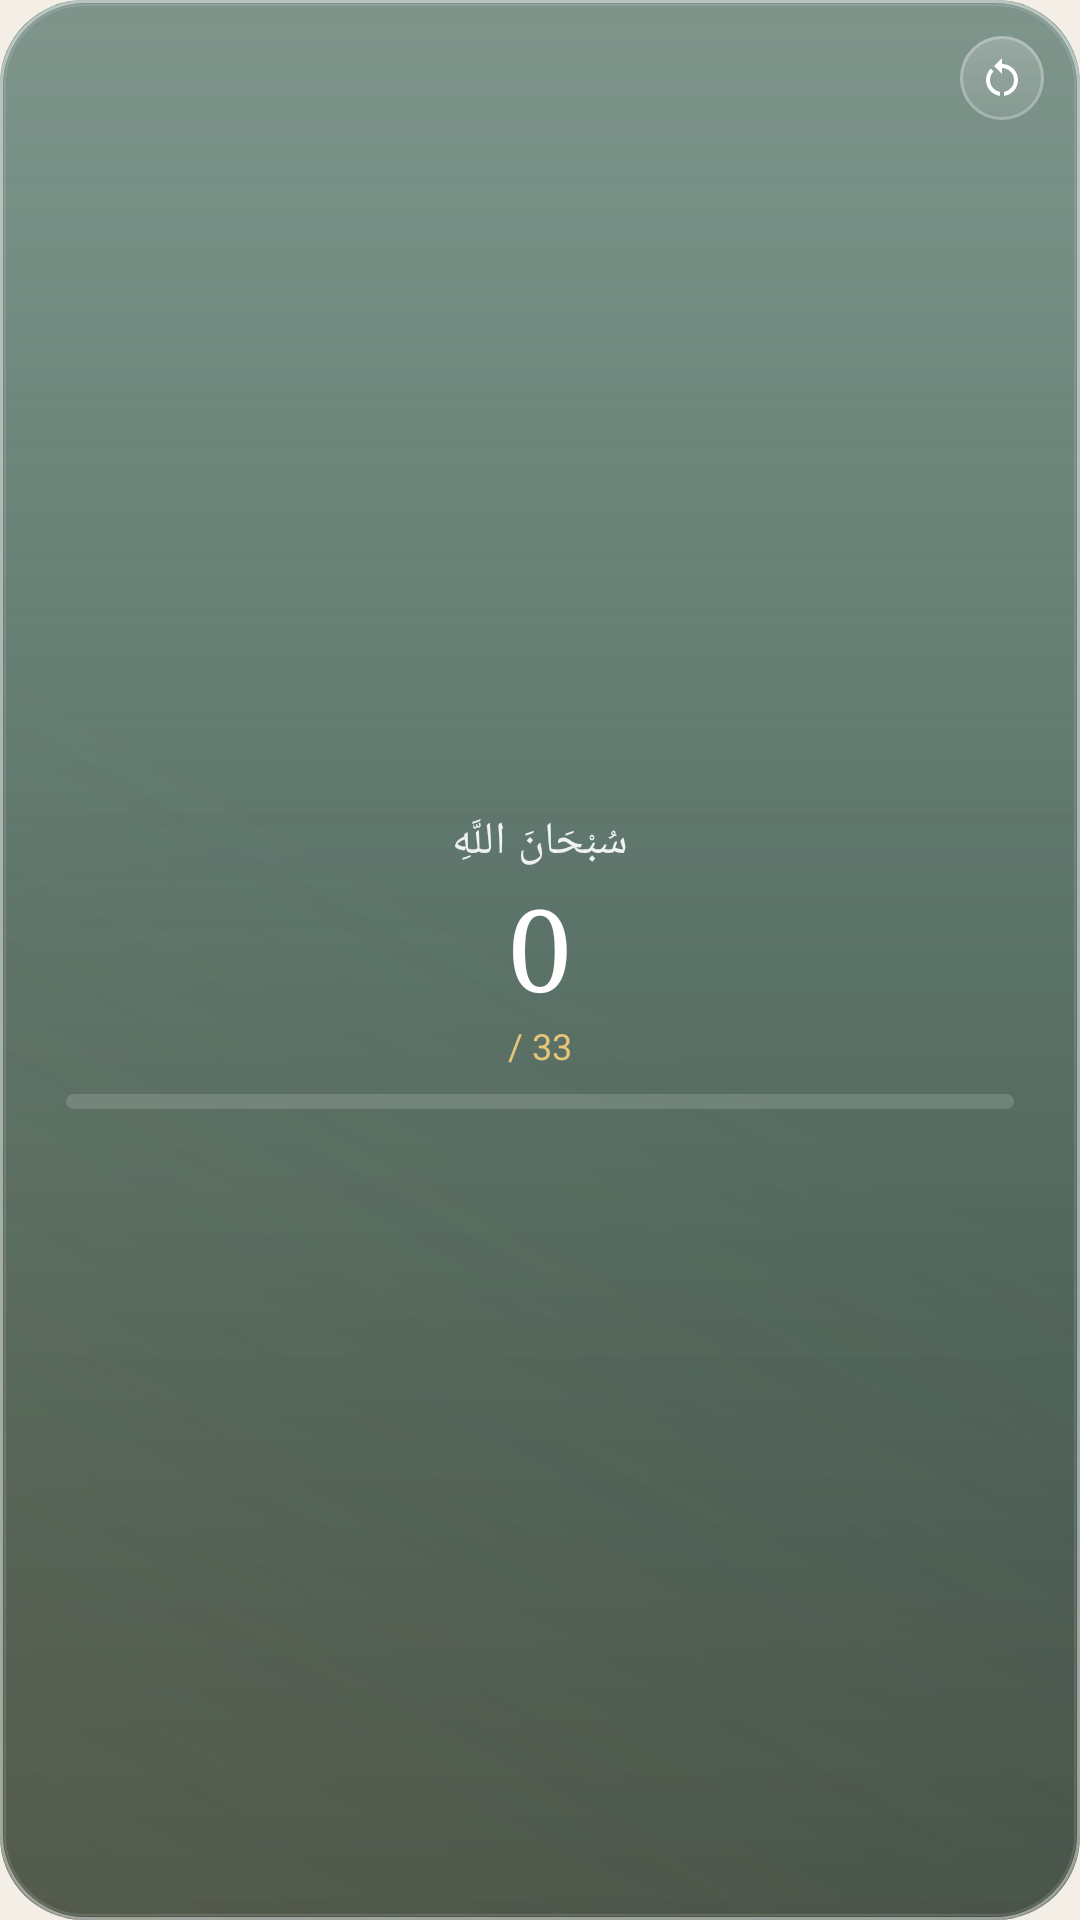

Reconstruct the res/layout file that produces this screen, plus the resources it refers to.
<!-- AndroidManifest.xml: application theme Theme.IslamicAzkar -->
<!-- res/layout/widget_tasbih.xml -->
<?xml version="1.0" encoding="utf-8"?>
<FrameLayout xmlns:android="http://schemas.android.com/apk/res/android"
    android:id="@+id/t_root"
    android:layout_width="match_parent"
    android:layout_height="match_parent"
    android:background="@drawable/widget_glass"
    android:padding="12dp">

    <LinearLayout
        android:layout_width="match_parent"
        android:layout_height="match_parent"
        android:gravity="center"
        android:orientation="vertical">

        <TextView
            android:id="@+id/t_phrase"
            android:layout_width="wrap_content"
            android:layout_height="wrap_content"
            android:fontFamily="serif"
            android:maxLines="1"
            android:text="سُبْحَانَ اللَّهِ"
            android:textColor="#E6FFFFFF"
            android:textSize="15sp" />

        <TextView
            android:id="@+id/t_count"
            android:layout_width="wrap_content"
            android:layout_height="wrap_content"
            android:fontFamily="serif"
            android:text="0"
            android:textColor="#FFFFFFFF"
            android:textSize="38sp" />

        <TextView
            android:id="@+id/t_target"
            android:layout_width="wrap_content"
            android:layout_height="wrap_content"
            android:text="/ 33"
            android:textColor="#E6C676"
            android:textSize="12sp" />

        <ProgressBar
            android:id="@+id/t_progress"
            style="?android:attr/progressBarStyleHorizontal"
            android:layout_width="match_parent"
            android:layout_height="5dp"
            android:layout_marginStart="10dp"
            android:layout_marginTop="8dp"
            android:layout_marginEnd="10dp"
            android:max="33"
            android:progress="0"
            android:progressDrawable="@drawable/widget_progress" />
    </LinearLayout>

    <ImageView
        android:id="@+id/t_reset"
        android:layout_width="28dp"
        android:layout_height="28dp"
        android:layout_gravity="top|end"
        android:background="@drawable/widget_pill"
        android:contentDescription="Reset"
        android:padding="6dp"
        android:src="@drawable/ic_reset" />
</FrameLayout>
<!-- resources referenced by this layout -->
<resources>
  <!-- drawable ic_reset (drawable) -->
  <vector xmlns:android="http://schemas.android.com/apk/res/android" android:width="24dp" android:height="24dp" android:viewportWidth="24" android:viewportHeight="24">
      <path android:fillColor="#FFFFFFFF" android:pathData="M12,5V2L8,6l4,4V7c3.31,0 6,2.69 6,6c0,2.97 -2.17,5.43 -5,5.91v2.02c3.95,-0.49 7,-3.85 7,-7.93C20,8.58 16.42,5 12,5zM6,13c0,-1.65 0.67,-3.15 1.76,-4.24L6.34,7.34C4.9,8.79 4,10.79 4,13c0,4.08 3.05,7.44 7,7.93v-2.02C8.17,18.43 6,15.97 6,13z"/>
  </vector>
  <!-- drawable widget_glass (drawable) -->
  <?xml version="1.0" encoding="utf-8"?>
  <layer-list xmlns:android="http://schemas.android.com/apk/res/android">
      <item><shape><corners android:radius="28dp"/>
          <gradient android:angle="270" android:startColor="#C2295245" android:centerColor="#B0163A2F" android:endColor="#C70B1F19"/></shape></item>
      <item><shape><corners android:radius="28dp"/>
          <gradient android:angle="270" android:startColor="#38FFFFFF" android:centerColor="#00FFFFFF" android:endColor="#00FFFFFF"/></shape></item>
      <item><shape><corners android:radius="28dp"/>
          <gradient android:angle="45" android:startColor="#22D6B36A" android:centerColor="#00D6B36A" android:endColor="#00FFFFFF"/></shape></item>
      <item><shape><corners android:radius="28dp"/>
          <stroke android:width="1dp" android:color="#73FFFFFF"/></shape></item>
      <item android:left="1.5dp" android:top="1.5dp" android:right="1.5dp" android:bottom="1.5dp"><shape><corners android:radius="26.5dp"/>
          <stroke android:width="0.8dp" android:color="#1FFFFFFF"/></shape></item>
  </layer-list>
  <!-- drawable widget_pill (drawable) -->
  <?xml version="1.0" encoding="utf-8"?>
  <layer-list xmlns:android="http://schemas.android.com/apk/res/android">
      <item><shape><corners android:radius="22dp"/>
          <gradient android:angle="270" android:startColor="#33FFFFFF" android:endColor="#14FFFFFF"/></shape></item>
      <item><shape><corners android:radius="22dp"/>
          <stroke android:width="1dp" android:color="#40FFFFFF"/></shape></item>
  </layer-list>
  <!-- drawable widget_progress (drawable) -->
  <?xml version="1.0" encoding="utf-8"?>
  <layer-list xmlns:android="http://schemas.android.com/apk/res/android">
      <item android:id="@android:id/background"><shape><corners android:radius="3dp"/><solid android:color="#26FFFFFF"/></shape></item>
      <item android:id="@android:id/progress"><clip><shape><corners android:radius="3dp"/>
          <gradient android:startColor="#FF44D7A8" android:endColor="#FFE6C676"/></shape></clip></item>
  </layer-list>
  <style name="Theme.IslamicAzkar" parent="android:Theme.Material.Light.NoActionBar">
          <item name="android:windowBackground">@color/parchment</item>
          <item name="android:statusBarColor">@android:color/transparent</item>
          <item name="android:navigationBarColor">@android:color/transparent</item>
          <item name="android:windowLightStatusBar">true</item>
      </style>
  <color name="parchment">#FFF4EFE6</color>
</resources>
